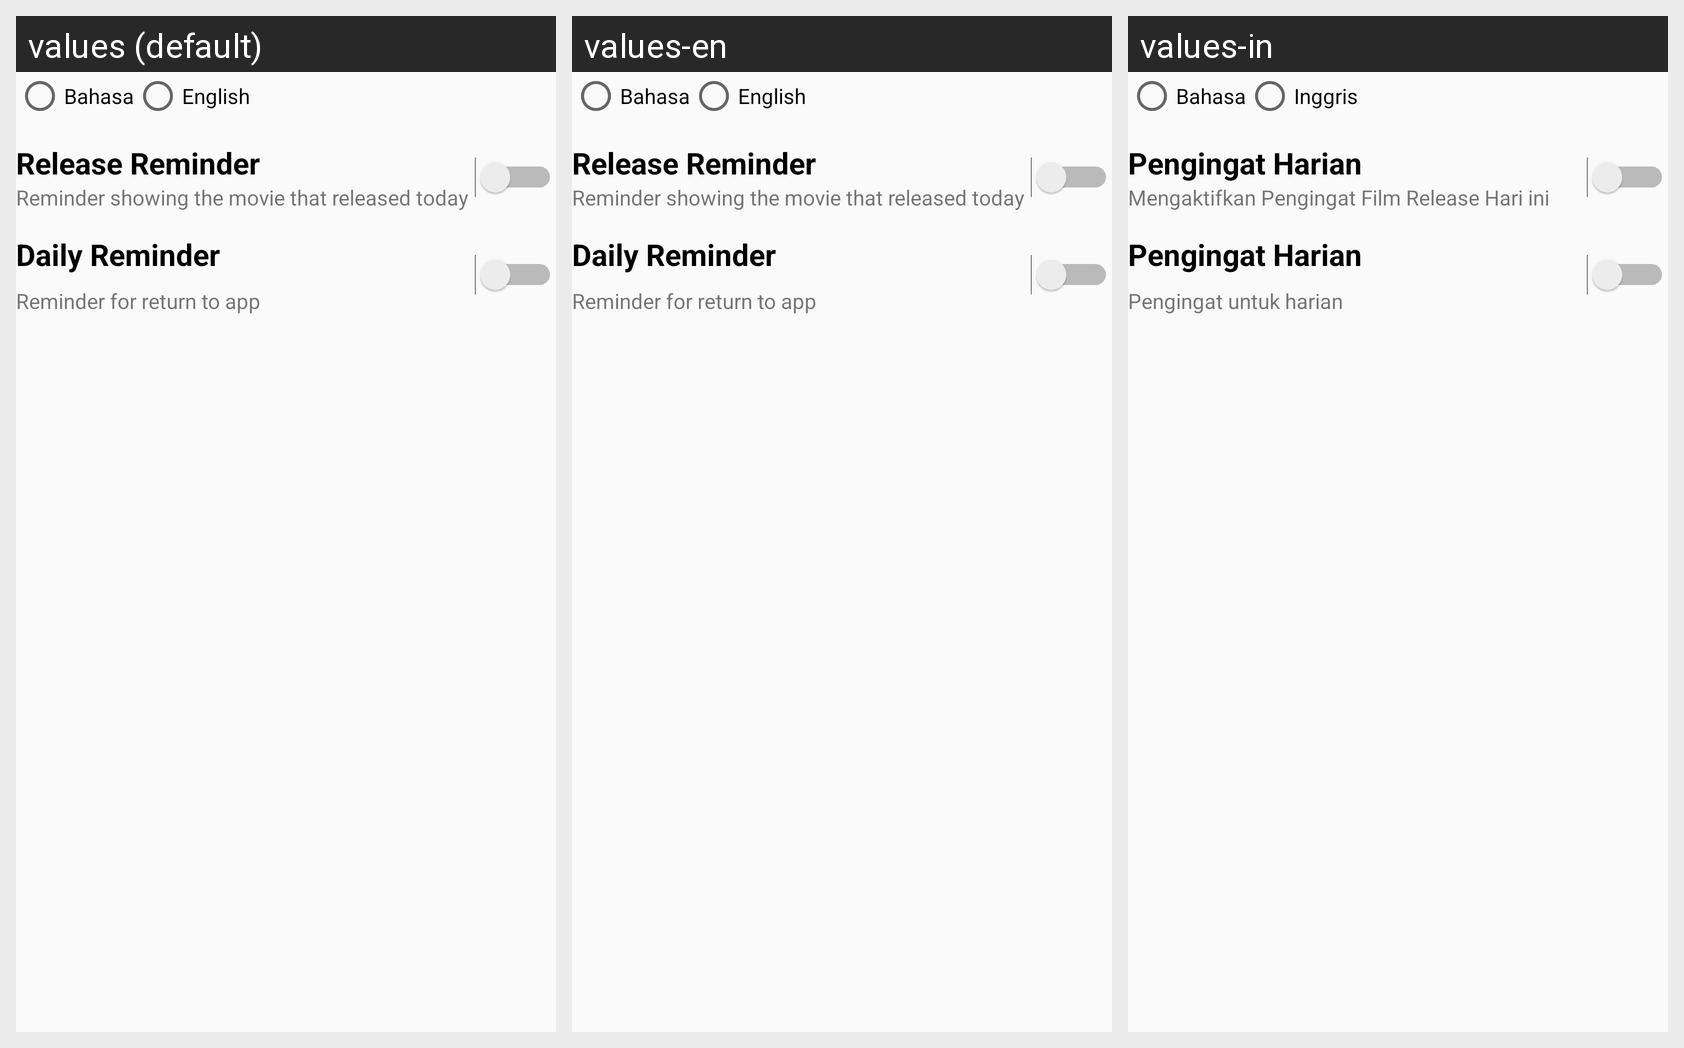

Translations of the strings shown on this Android screen, per locale in the grid:
Android screen res/layout/activity_language.xml rendered under 3 locales, left to right: values (default), values-en, values-in. Device: Nexus 5 (rendered at 1080×1920; each locale shown at half size, 540×960, under a caption strip naming it); theme AppTheme.
Strings drawn on this screen, with the default value and each locale's value (text and hints the layout hard-codes appear in the picture but are not listed):

bahasa
  values: Bahasa
  values-en: Bahasa
  values-in: Bahasa

english
  values: English
  values-en: English
  values-in: Inggris

release_reminder
  values: Release Reminder
  values-en: Release Reminder
  values-in: Pengingat Harian

des1
  values: Reminder showing the movie that released today
  values-en: Reminder showing the movie that released today
  values-in: Mengaktifkan Pengingat Film Release Hari ini

des2
  values: Daily Reminder
  values-en: Daily Reminder
  values-in: Pengingat Harian

reminder_for_return_to_app
  values: Reminder for return to app
  values-en: Reminder for return to app
  values-in: Pengingat untuk harian
